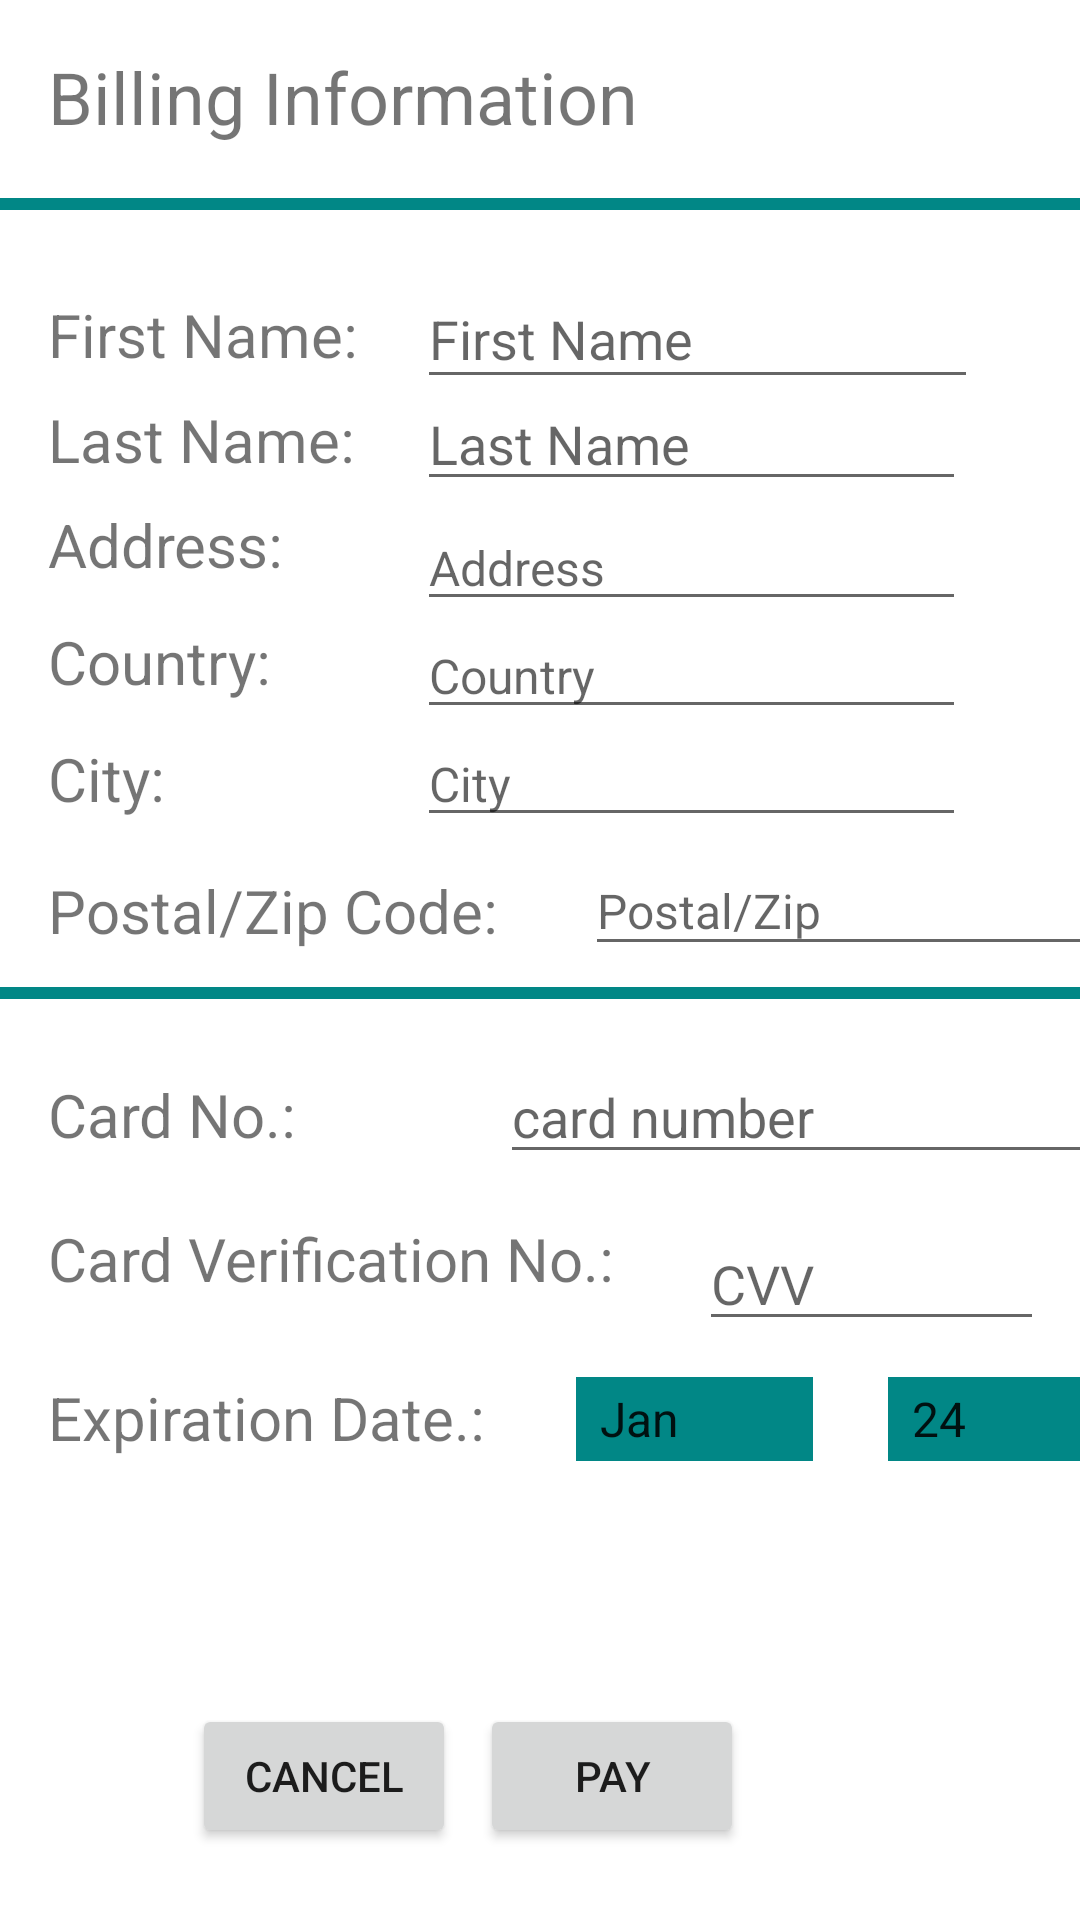

Here is an Android app screen rendered from its layout file. Give the layout XML and the strings, colors and styles it references.
<!-- AndroidManifest.xml: application theme Theme.FoodOrderingApp -->
<!-- res/layout/activity_payment.xml -->
<androidx.constraintlayout.widget.ConstraintLayout xmlns:android="http://schemas.android.com/apk/res/android"
    xmlns:app="http://schemas.android.com/apk/res-auto"
    xmlns:tools="http://schemas.android.com/tools"
    android:layout_width="match_parent"
    android:layout_height="match_parent"
    tools:context=".payment">

    <EditText
        android:id="@+id/zip"
        android:layout_width="187dp"
        android:layout_height="40dp"
        android:layout_marginStart="68dp"
        android:layout_marginTop="200dp"
        android:ems="10"
        android:hint="Postal/Zip"
        android:inputType="textPersonName"
        android:textSize="16dp"
        app:layout_constraintStart_toEndOf="@+id/textView17"
        app:layout_constraintTop_toBottomOf="@+id/progressBar2" />

    <EditText
        android:id="@+id/city"
        android:layout_width="183dp"
        android:layout_height="37dp"
        android:layout_marginStart="12dp"
        android:layout_marginTop="160dp"
        android:ems="10"
        android:hint="City"
        android:inputType="textPersonName"
        android:textSize="16dp"
        app:layout_constraintStart_toEndOf="@+id/textView17"
        app:layout_constraintTop_toBottomOf="@+id/progressBar2" />

    <EditText
        android:id="@+id/country"
        android:layout_width="183dp"
        android:layout_height="37dp"
        android:layout_marginStart="12dp"
        android:layout_marginTop="124dp"
        android:ems="10"
        android:hint="Country"
        android:inputType="textPersonName"
        android:textSize="16dp"
        app:layout_constraintStart_toEndOf="@+id/textView17"
        app:layout_constraintTop_toBottomOf="@+id/progressBar2" />

    <EditText
        android:id="@+id/address"
        android:layout_width="183dp"
        android:layout_height="37dp"
        android:layout_marginStart="12dp"
        android:layout_marginTop="88dp"
        android:ems="10"
        android:hint="Address"
        android:inputType="textPersonName"
        android:textSize="16dp"
        app:layout_constraintStart_toEndOf="@+id/textView17"
        app:layout_constraintTop_toBottomOf="@+id/progressBar2" />

    <EditText
        android:id="@+id/nameL"
        android:layout_width="183dp"
        android:layout_height="37dp"
        android:layout_marginStart="12dp"
        android:layout_marginTop="48dp"
        android:ems="10"
        android:hint="Last Name"
        android:inputType="textPersonName"
        app:layout_constraintStart_toEndOf="@+id/textView17"
        app:layout_constraintTop_toBottomOf="@+id/progressBar2" />

    <Spinner
        android:id="@+id/spinner7"
        android:layout_width="79dp"
        android:layout_height="28dp"
        android:layout_marginStart="192dp"
        android:layout_marginTop="24dp"
        android:background="@color/teal_700"
        android:entries="@array/Months"
        app:layout_constraintStart_toStartOf="parent"
        app:layout_constraintTop_toBottomOf="@+id/textView51" />

    <TextView
        android:id="@+id/textView52"
        android:layout_width="157dp"
        android:layout_height="27dp"
        android:layout_marginStart="16dp"
        android:layout_marginTop="24dp"
        android:text="Expiration Date.:"
        android:textSize="20sp"
        app:layout_constraintStart_toStartOf="parent"
        app:layout_constraintTop_toBottomOf="@+id/textView51" />

    <TextView
        android:id="@+id/textView51"
        android:layout_width="204dp"
        android:layout_height="29dp"
        android:layout_marginStart="16dp"
        android:layout_marginTop="64dp"
        android:text="Card Verification No.:"
        android:textSize="20sp"
        app:layout_constraintStart_toStartOf="parent"
        app:layout_constraintTop_toBottomOf="@+id/progressBar3" />

    <TextView
        android:id="@+id/textView20"
        android:layout_width="111dp"
        android:layout_height="27dp"
        android:layout_marginStart="16dp"
        android:layout_marginTop="8dp"
        android:text="Address:"
        android:textSize="20sp"
        app:layout_constraintStart_toStartOf="parent"
        app:layout_constraintTop_toBottomOf="@+id/textView18" />

    <TextView
        android:id="@+id/textView46"
        android:layout_width="111dp"
        android:layout_height="27dp"
        android:layout_marginStart="16dp"
        android:layout_marginTop="12dp"
        android:text="Country:"
        android:textSize="20sp"
        app:layout_constraintStart_toStartOf="parent"
        app:layout_constraintTop_toBottomOf="@+id/textView20" />

    <TextView
        android:id="@+id/textView47"
        android:layout_width="111dp"
        android:layout_height="27dp"
        android:layout_marginStart="16dp"
        android:layout_marginTop="12dp"
        android:text="City:"
        android:textSize="20sp"
        app:layout_constraintStart_toStartOf="parent"
        app:layout_constraintTop_toBottomOf="@+id/textView46" />

    <TextView
        android:id="@+id/textView49"
        android:layout_width="182dp"
        android:layout_height="26dp"
        android:layout_marginStart="16dp"
        android:layout_marginTop="56dp"
        android:text="Postal/Zip Code:"
        android:textSize="20sp"
        app:layout_constraintStart_toStartOf="parent"
        app:layout_constraintTop_toBottomOf="@+id/textView46" />

    <TextView
        android:id="@+id/textView50"
        android:layout_width="133dp"
        android:layout_height="29dp"
        android:layout_marginStart="16dp"
        android:layout_marginTop="16dp"
        android:text="Card No.:"
        android:textSize="20sp"
        app:layout_constraintStart_toStartOf="parent"
        app:layout_constraintTop_toBottomOf="@+id/progressBar3" />

    <TextView
        android:id="@+id/textView18"
        android:layout_width="111dp"
        android:layout_height="27dp"
        android:layout_marginStart="16dp"
        android:layout_marginTop="8dp"
        android:text="Last Name:"
        android:textSize="20sp"
        app:layout_constraintStart_toStartOf="parent"
        app:layout_constraintTop_toBottomOf="@+id/textView17" />

    <TextView
        android:id="@+id/textView8"
        android:layout_width="265dp"
        android:layout_height="38dp"
        android:layout_marginStart="16dp"
        android:layout_marginTop="16dp"
        android:text="Billing Information"
        android:textSize="24sp"
        app:layout_constraintStart_toStartOf="parent"
        app:layout_constraintTop_toTopOf="parent" />

    <TextView
        android:id="@+id/textView17"
        android:layout_width="111dp"
        android:layout_height="27dp"
        android:layout_marginStart="16dp"
        android:layout_marginTop="16dp"
        android:text="First Name:"
        android:textSize="20sp"
        app:layout_constraintStart_toStartOf="parent"
        app:layout_constraintTop_toBottomOf="@+id/progressBar2" />

    <Spinner
        android:id="@+id/spinner6"
        android:layout_width="79dp"
        android:layout_height="28dp"
        android:layout_marginStart="296dp"
        android:layout_marginTop="24dp"
        android:background="@color/teal_700"
        android:entries="@array/Year"
        app:layout_constraintStart_toStartOf="parent"
        app:layout_constraintTop_toBottomOf="@+id/textView51" />

    <Button
        android:id="@+id/payButton"
        android:layout_width="wrap_content"
        android:layout_height="wrap_content"
        android:layout_marginEnd="112dp"
        android:layout_marginBottom="24dp"
        android:text="Pay"
        app:layout_constraintBottom_toBottomOf="parent"
        app:layout_constraintEnd_toEndOf="parent" />

    <EditText
        android:id="@+id/nameF"
        android:layout_width="187dp"
        android:layout_height="43dp"
        android:layout_marginStart="12dp"
        android:layout_marginTop="8dp"
        android:ems="10"
        android:hint="First Name"
        android:inputType="textPersonName"
        app:layout_constraintStart_toEndOf="@+id/textView17"
        app:layout_constraintTop_toBottomOf="@+id/progressBar2" />


    <Button
        android:id="@+id/cancelButton"
        android:layout_width="wrap_content"
        android:layout_height="wrap_content"
        android:layout_marginStart="64dp"
        android:layout_marginBottom="24dp"
        android:text="cancel"
        app:layout_constraintBottom_toBottomOf="parent"
        app:layout_constraintStart_toStartOf="parent" />

    <ProgressBar
        android:id="@+id/progressBar2"
        style="?android:attr/progressBarStyleHorizontal"
        android:layout_width="373dp"
        android:layout_height="28dp"
        android:progress="200"
        android:progressTint="@color/teal_700"
        app:layout_constraintEnd_toEndOf="parent"
        app:layout_constraintHorizontal_bias="0.447"
        app:layout_constraintStart_toStartOf="parent"
        app:layout_constraintTop_toBottomOf="@+id/textView8" />

    <ProgressBar
        android:id="@+id/progressBar3"
        style="?android:attr/progressBarStyleHorizontal"
        android:layout_width="366dp"
        android:layout_height="22dp"
        android:layout_marginTop="4dp"
        android:progress="200"
        android:progressTint="@color/teal_700"
        app:layout_constraintEnd_toEndOf="parent"
        app:layout_constraintStart_toStartOf="parent"
        app:layout_constraintTop_toBottomOf="@+id/textView49" />

    <EditText
        android:id="@+id/cardNo"
        android:layout_width="wrap_content"
        android:layout_height="wrap_content"
        android:layout_marginStart="20dp"
        android:layout_marginTop="8dp"
        android:ems="10"
        android:hint="card number"
        android:inputType="number"
        app:layout_constraintEnd_toEndOf="parent"
        app:layout_constraintHorizontal_bias="0.125"
        app:layout_constraintStart_toEndOf="@+id/textView50"
        app:layout_constraintTop_toBottomOf="@+id/progressBar3" />

    <EditText
        android:id="@+id/CVV"
        android:layout_width="115dp"
        android:layout_height="41dp"
        android:layout_marginTop="64dp"
        android:ems="10"
        android:hint="CVV"
        android:inputType="number"
        app:layout_constraintEnd_toEndOf="parent"
        app:layout_constraintHorizontal_bias="0.526"
        app:layout_constraintStart_toEndOf="@+id/textView51"
        app:layout_constraintTop_toBottomOf="@+id/progressBar3" />

</androidx.constraintlayout.widget.ConstraintLayout>
<!-- resources referenced by this layout -->
<resources>
  <string-array name="Months">
          <item>Jan</item>
          <item>Feb</item>
          <item>Mar</item>
          <item>Apr</item>
          <item>May</item>
          <item>Jun</item>
          <item>Jul</item>
          <item>Aug</item>
          <item>Sept</item>
          <item>Oct</item>
          <item>Nov</item>
          <item>Dec</item>
  
      </string-array>
  <string-array name="Year">
          <item>24</item>
          <item>25</item>
          <item>26</item>
          <item>27</item>
          <item>28</item>
      </string-array>
  <color name="teal_700">#FF018786</color>
  <style name="Theme.FoodOrderingApp" parent="Theme.MaterialComponents.DayNight.DarkActionBar">
          
          <item name="colorPrimary">@color/purple_500</item>
          <item name="colorPrimaryVariant">@color/purple_700</item>
          <item name="colorOnPrimary">@color/white</item>
          
          <item name="colorSecondary">@color/teal_200</item>
          <item name="colorSecondaryVariant">@color/teal_700</item>
          <item name="colorOnSecondary">@color/black</item>
          
          <item name="android:statusBarColor" tools:targetApi="l">?attr/colorPrimaryVariant</item>
          
      </style>
  <color name="purple_500">#FF6200EE</color>
  <color name="purple_700">#FF3700B3</color>
  <color name="white">#FFFFFFFF</color>
  <color name="teal_200">#FF03DAC5</color>
  <color name="black">#FF000000</color>
</resources>
